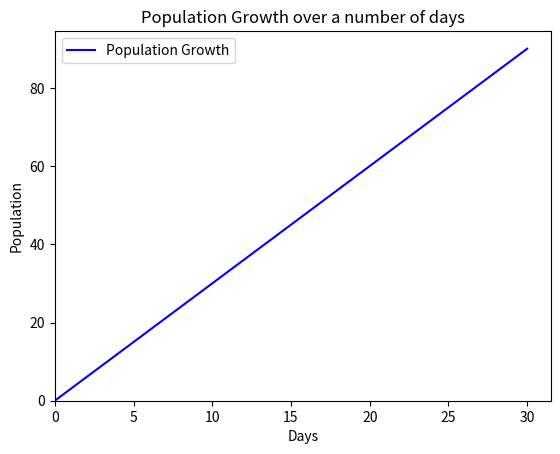

Source code (Python):
"""
Purpose : Plot the population each day
[redacted]
Date    : 02/11/2018
"""
import matplotlib.pyplot as pyplot

def growth1(totalDays):
	population = 0
	populationList = []
	populationList.append(population)
	for day in range(1,totalDays+1):
		population = population+3
		populationList.append(population)
	pyplot.plot(range(0,totalDays+1),populationList,color='blue',label='Population Growth')
	pyplot.ylim(bottom = 0)
	pyplot.xlim(left = 0)
	pyplot.xlabel('Days')
	pyplot.ylabel('Population')
	pyplot.title('Population Growth over a number of days')
	pyplot.legend()
	pyplot.show()

def main():
	growth1(30)

main()
